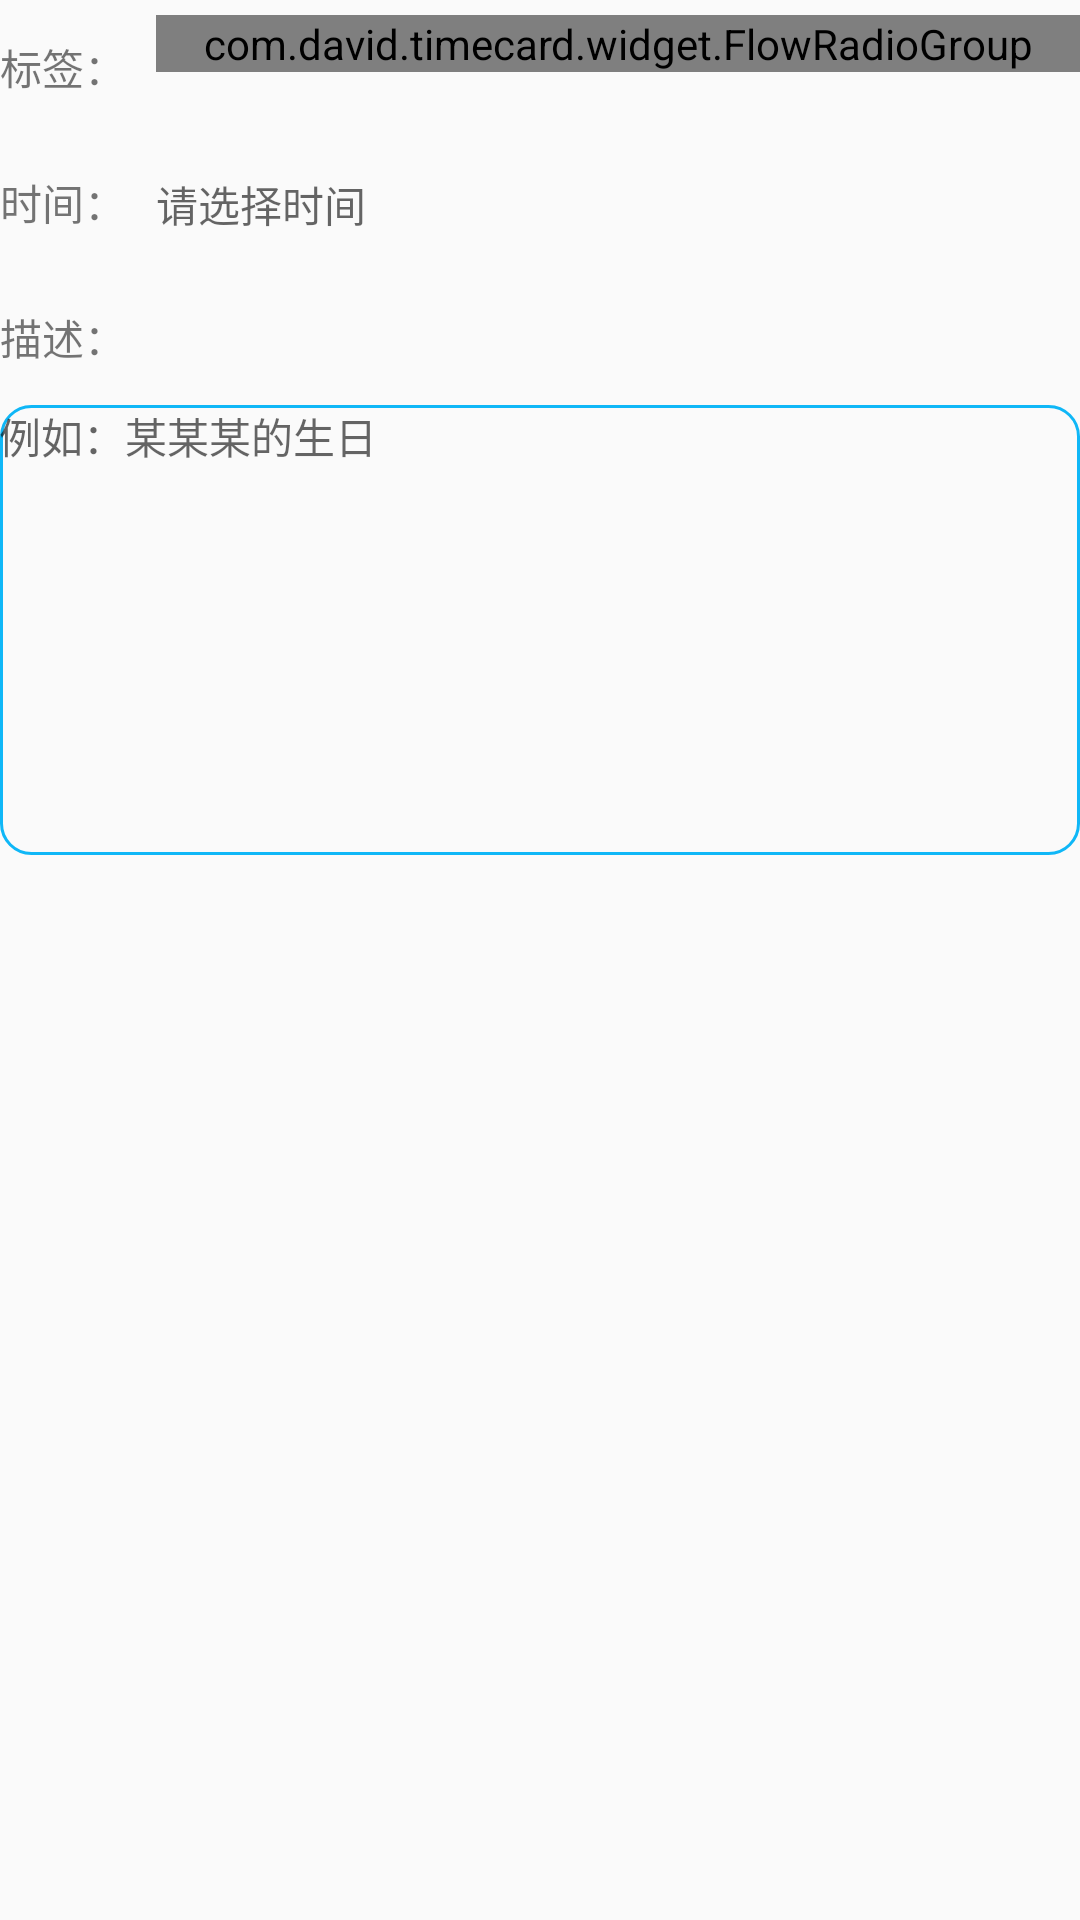

This screen was rendered from an Android layout file. Write that file and the resources it references.
<!-- AndroidManifest.xml: application theme AppTheme -->
<!-- res/layout/edit_record_layout.xml -->
<?xml version="1.0" encoding="utf-8"?>
<LinearLayout xmlns:android="http://schemas.android.com/apk/res/android"
    android:layout_width="match_parent"
    android:layout_height="match_parent"
    android:layout_marginStart="20dp"
    android:layout_marginEnd="20dp"
    android:orientation="vertical">

    <LinearLayout
        android:layout_width="match_parent"
        android:layout_height="wrap_content"
        android:orientation="horizontal"
        >
        <androidx.appcompat.widget.AppCompatTextView
            android:layout_width="wrap_content"
            android:layout_height="45dp"
            android:gravity="center_vertical"
            android:paddingEnd="10dp"
            android:text="标签："
            />

        <com.david.timecard.widget.FlowRadioGroup
            android:id="@+id/flag_grp"
            android:layout_width="match_parent"
            android:layout_height="wrap_content"
            android:orientation="horizontal"
            android:layout_marginTop="5dp"
            android:gravity="center_vertical"
            />
    </LinearLayout>

    <LinearLayout
        android:id="@+id/ll_time"
        android:layout_width="match_parent"
        android:layout_height="wrap_content"
        android:orientation="horizontal"
        >
        <androidx.appcompat.widget.AppCompatTextView
            android:layout_width="wrap_content"
            android:layout_height="45dp"
            android:gravity="center_vertical"
            android:paddingEnd="10dp"
            android:text="时间："
            />
        
        <TextView
            android:id="@+id/tv_time"
            android:layout_width="match_parent"
            android:layout_height="wrap_content"
            android:textColor="@color/default_text_color"
            android:gravity="center_vertical"
            android:textSize="14sp"
            android:hint="请选择时间"
            />
    </LinearLayout>

    <LinearLayout
        android:layout_width="match_parent"
        android:layout_height="wrap_content"
        android:orientation="vertical"
        >
        <androidx.appcompat.widget.AppCompatTextView
            android:layout_width="wrap_content"
            android:layout_height="45dp"
            android:gravity="center_vertical"
            android:paddingEnd="10dp"
            android:text="描述："
            />

        <EditText
            android:id="@+id/et_detail"
            android:layout_width="match_parent"
            android:layout_height="150dp"
            android:background="@drawable/edit_text_bg"
            android:layout_marginTop="@dimen/dp_10"
            android:padding="@dimen/dp_10"
            android:gravity="start"
            android:hint="例如：某某某的生日"
            android:textColor="@color/default_text_color"
            android:textSize="14sp"
            android:maxLength="180"
            />
    </LinearLayout>
</LinearLayout>
<!-- resources referenced by this layout -->
<resources>
  <color name="default_text_color">#FF333333</color>
  <!-- drawable edit_text_bg (drawable) -->
  <?xml version="1.0" encoding="utf-8"?>
  <shape xmlns:android="http://schemas.android.com/apk/res/android"
      android:shape="rectangle">
  
      <stroke android:width="1dp" android:color="@color/accent_color"/>
  
      <solid android:color="@android:color/transparent"/>
  
      <corners android:radius="10dp"/>
  
  </shape>
  <style name="AppTheme" parent="Theme.AppCompat.Light.NoActionBar">
          
          <item name="colorPrimaryDark">@color/accent_color</item>
          <item name="colorPrimary">@color/accent_color</item>
          <item name="colorAccent">@color/accent_color</item>
          <item name="android:background">@null</item>
          <item name="android:windowLightStatusBar">false</item>
      </style>
  <color name="accent_color">#0fb7f7</color>
</resources>
